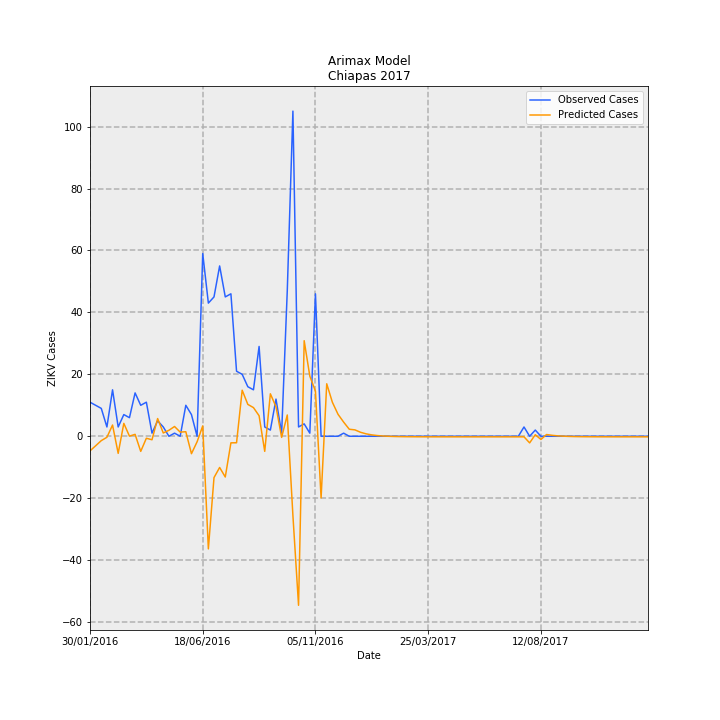

Values plotted in this chart, from the file beside it:
Date, predictions_incidence, observed_incidence, Predicted Cases, Observed Cases, error
30/01/2016, -0.09034, 0.2108, -4.714, 11, 15.71
06/02/2016, -0.05902, 0.1916, -3.08, 10, 13.08
13/02/2016, -0.02701, 0.1725, -1.409, 9.0, 10.41
20/02/2016, -0.006324, 0.05749, -0.33, 3.0, 3.33
27/02/2016, 0.06955, 0.2875, 3.629, 15.0, 11.37
05/03/2016, -0.1058, 0.05749, -5.52, 3.0, 8.52
12/03/2016, 0.07975, 0.1342, 4.161, 7.0, 2.839
19/03/2016, 0.0007948, 0.115, 0.04147, 6.0, 5.959
26/03/2016, 0.0118, 0.2683, 0.6155, 14.0, 13.38
02/04/2016, -0.09353, 0.1916, -4.88, 10, 14.88
09/04/2016, -0.01223, 0.2108, -0.6381, 11, 11.64
16/04/2016, -0.0217, 0.01916, -1.132, 1.0, 2.132
23/04/2016, 0.1096, 0.09582, 5.72, 5, -0.7203
30/04/2016, 0.02028, 0.05749, 1.058, 3.0, 1.942
07/05/2016, 0.03701, 0.0, 1.931, 0.0, -1.931
14/05/2016, 0.06042, 0.01916, 3.153, 1.0, -2.153
21/05/2016, 0.02568, 0.0, 1.34, 0.0, -1.34
28/05/2016, 0.02803, 0.1916, 1.463, 10, 8.537
04/06/2016, -0.1079, 0.1342, -5.633, 7.0, 12.63
11/06/2016, -0.03413, 0.0, -1.781, 0.0, 1.781
18/06/2016, 0.06402, 1.131, 3.34, 59, 55.66
25/06/2016, -0.697, 0.8241, -36.37, 43.0, 79.37
02/07/2016, -0.2558, 0.8624, -13.35, 45.0, 58.35
09/07/2016, -0.1931, 1.054, -10.08, 55, 65.08
16/07/2016, -0.2522, 0.8624, -13.16, 45.0, 58.16
23/07/2016, -0.04071, 0.8816, -2.124, 46, 48.12
30/07/2016, -0.04028, 0.4025, -2.102, 21, 23.1
06/08/2016, 0.285, 0.3833, 14.87, 20, 5.128
13/08/2016, 0.1972, 0.3066, 10.29, 16.0, 5.711
20/08/2016, 0.1774, 0.2875, 9.256, 15.0, 5.744
27/08/2016, 0.127, 0.5558, 6.626, 29, 22.37
03/09/2016, -0.0934, 0.05749, -4.874, 3.0, 7.874
10/09/2016, 0.2629, 0.03833, 13.72, 2.0, -11.72
17/09/2016, 0.1827, 0.23, 9.535, 12.0, 2.465
24/09/2016, -0.007034, 0.01916, -0.367, 1.0, 1.367
01/10/2016, 0.1317, 0.9007, 6.872, 47.0, 40.13
08/10/2016, -0.4903, 2.012, -25.59, 105.0, 130.6
15/10/2016, -1.046, 0.05749, -54.58, 3.0, 57.58
22/10/2016, 0.5915, 0.07666, 30.86, 4.0, -26.86
29/10/2016, 0.3721, 0.01916, 19.42, 1.0, -18.42
05/11/2016, 0.279, 0.8816, 14.56, 46, 31.44
12/11/2016, -0.3818, 0.0, -19.92, 0.0, 19.92
19/11/2016, 0.3248, 0.0, 16.95, 0.0, -16.95
26/11/2016, 0.2106, 0.0, 10.99, 0.0, -10.99
03/12/2016, 0.1362, 0.0, 7.105, 0.0, -7.105
10/12/2016, 0.08759, 0.01916, 4.57, 1.0, -3.57
17/12/2016, 0.04341, 0.0, 2.265, 0.0, -2.265
24/12/2016, 0.03959, 0.0, 2.066, 0.0, -2.066
31/12/2016, 0.0246, 0.0, 1.284, 0.0, -1.284
07/01/2017, 0.01482, 0.0, 0.7735, 0.0, -0.7735
14/01/2017, 0.008445, 0.0, 0.4407, 0.0, -0.4407
21/01/2017, 0.004285, 0.0, 0.2236, 0.0, -0.2236
28/01/2017, 0.001572, 0.0, 0.08203, 0.0, -0.08203
04/02/2017, -0.0001978, 0.0, -0.01032, 0.0, 0.01032
11/02/2017, -0.001352, 0.0, -0.07056, 0.0, 0.07056
18/02/2017, -0.002105, 0.0, -0.1099, 0.0, 0.1099
25/02/2017, -0.002596, 0.0, -0.1355, 0.0, 0.1355
04/03/2017, -0.002917, 0.0, -0.1522, 0.0, 0.1522
11/03/2017, -0.003126, 0.0, -0.1631, 0.0, 0.1631
18/03/2017, -0.003262, 0.0, -0.1702, 0.0, 0.1702
... 40 more rows
